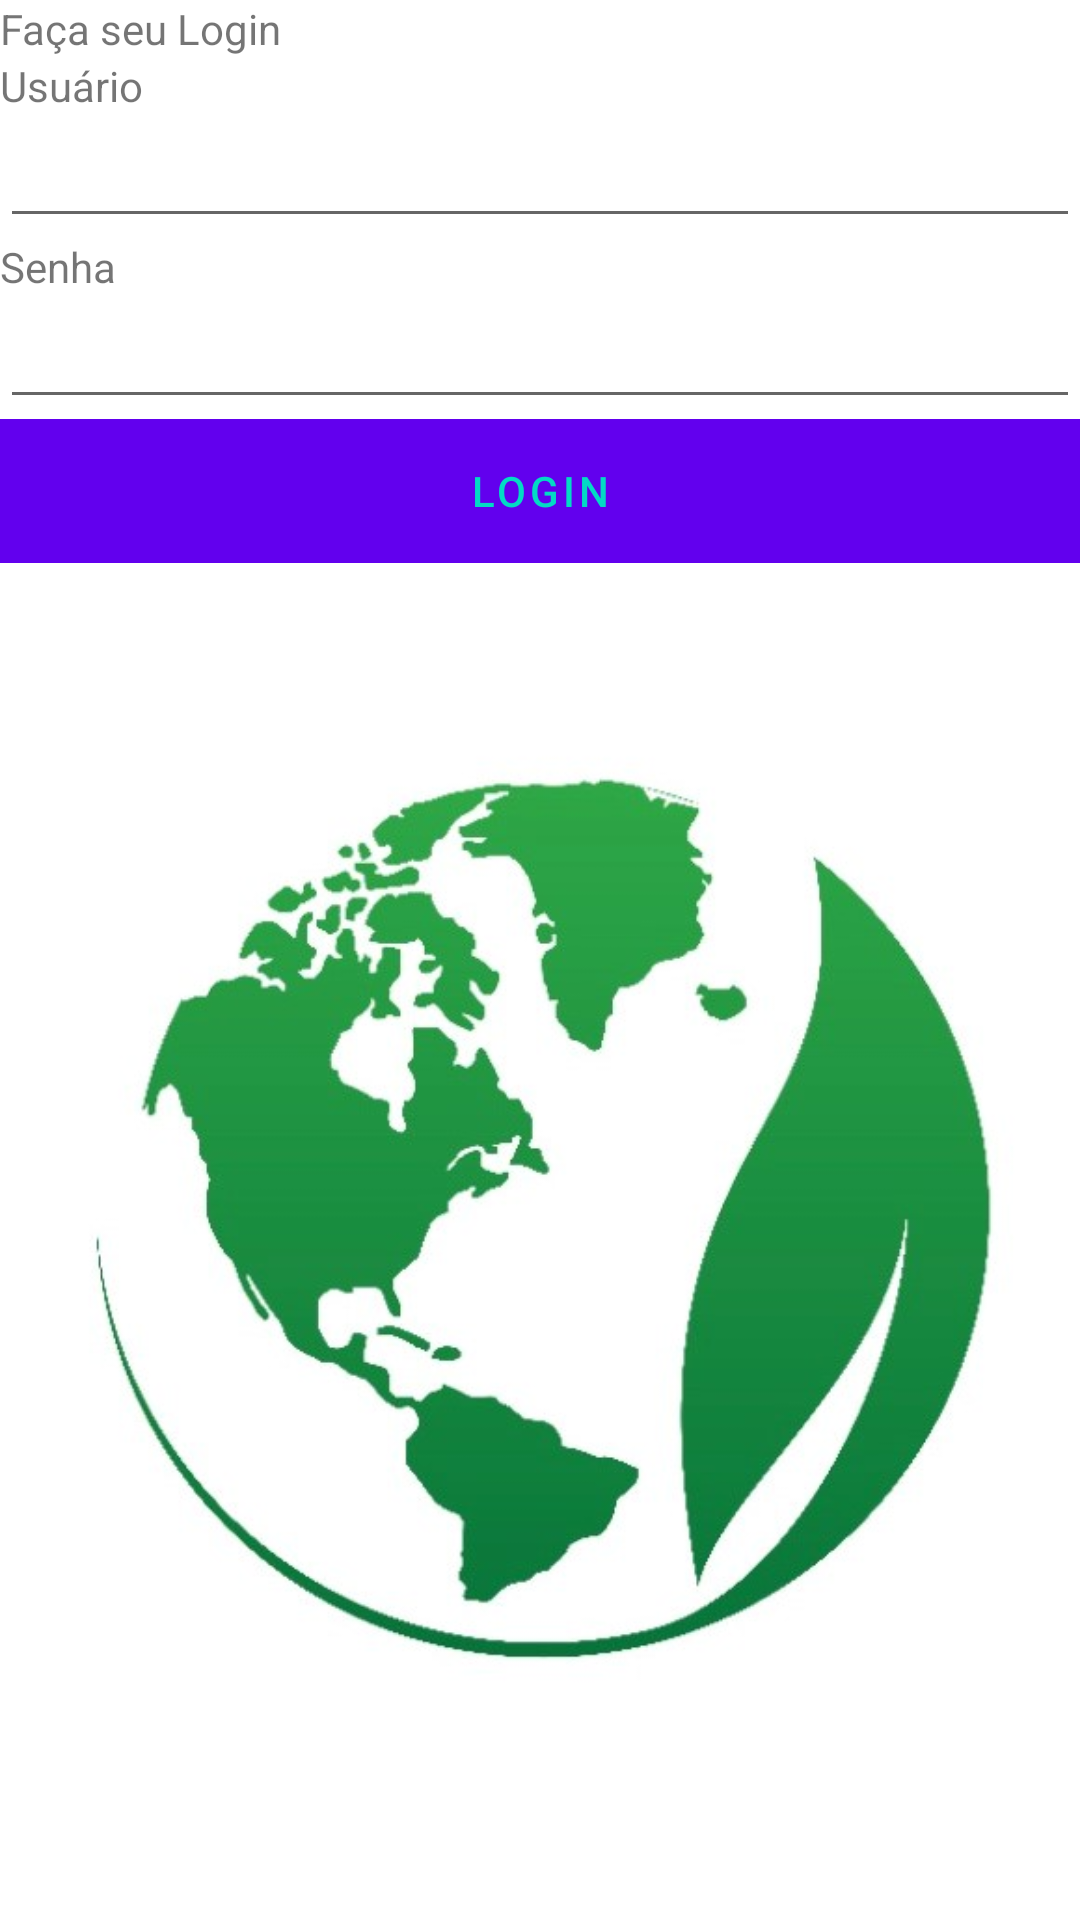

Produce the Android XML layout that renders to this screen, including the resource entries it uses.
<!-- AndroidManifest.xml: application theme Theme.Countries -->
<!-- res/layout/login.xml -->
<?xml version="1.0" encoding="utf-8"?>
<LinearLayout xmlns:android="http://schemas.android.com/apk/res/android"
    xmlns:app="http://schemas.android.com/apk/res-auto"
    android:layout_width="match_parent"
    android:layout_height="match_parent"
    android:orientation="vertical">

    <TextView
        android:id="@+id/texto_login"
        android:layout_width="match_parent"
        android:layout_height="wrap_content"
        android:text="@string/mensagem_login" />

    <TextView
        android:id="@+id/texto_usuario"
        android:layout_width="match_parent"
        android:layout_height="wrap_content"
        android:text="Usuário" />

    <EditText
        android:id="@+id/campo_usuario"
        android:layout_width="match_parent"
        android:layout_height="wrap_content"
        android:ems="10"
        android:inputType="textPersonName" />

    <TextView
        android:id="@+id/texto_senha"
        android:layout_width="match_parent"
        android:layout_height="wrap_content"
        android:text="Senha" />

    <EditText
        android:id="@+id/campo_senha"
        android:layout_width="match_parent"
        android:layout_height="wrap_content"
        android:ems="10"
        android:inputType="textPassword" />

    <Button
        android:id="@+id/botao_login"
        android:layout_width="match_parent"
        android:layout_height="wrap_content"
        android:stateListAnimator="@null"
        android:textColor="@color/teal_200"
        android:background="#4CAF50"
        android:text="Login" />



    <ImageView
        android:id="@+id/campo_imagem"
        android:layout_width="match_parent"
        android:layout_height="0dp"
        android:layout_weight="2"
        android:src="@drawable/mundo_login" />


</LinearLayout>
<!-- resources referenced by this layout -->
<resources>
  <!-- drawable mundo_login: jpeg bitmap (drawable-v24, 63642 bytes) -->
  <string name="mensagem_login">Faça seu Login</string>
  <style name="Theme.Countries" parent="Theme.MaterialComponents.DayNight.DarkActionBar">
          
          <item name="colorPrimary">@color/purple_500</item>
          <item name="colorPrimaryVariant">@color/purple_700</item>
          <item name="colorOnPrimary">@color/white</item>
          
          <item name="colorSecondary">@color/teal_200</item>
          <item name="colorSecondaryVariant">@color/teal_700</item>
          <item name="colorOnSecondary">@color/black</item>
          
          <item name="android:statusBarColor" tools:targetApi="l">?attr/colorPrimaryVariant</item>
          
      </style>
  <!-- not gathered from this repository: default colours our renderer supplied (Android Studio template values) -->
  <color name="purple_500">#FF6200EE</color>
  <color name="purple_700">#FF3700B3</color>
  <color name="teal_200">#FF03DAC5</color>
  <color name="teal_700">#FF018786</color>
  <color name="black">#FF000000</color>
  <color name="white">#FFFFFFFF</color>
</resources>
